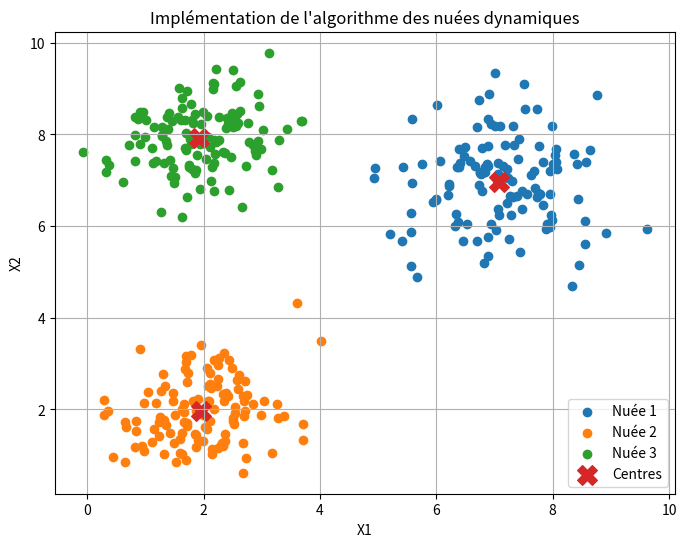
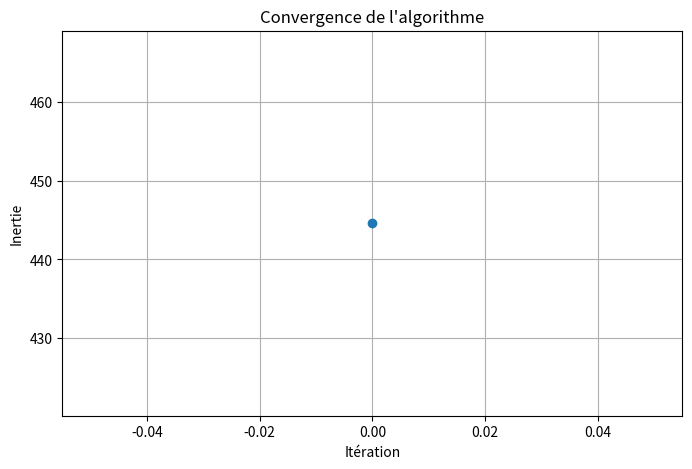

The script that saved these images, in order:
import numpy as np
import matplotlib.pyplot as plt


def euclidean_distance(a, b):
    """Calcule la distance euclidienne entre deux vecteurs."""
    return np.sqrt(np.sum((a - b) ** 2))


class DynamicClouds:
    """Implémentation from scratch de l'algorithme des nuées dynamiques."""

    def __init__(self, n_clusters=3, max_iter=100, tol=1e-4, random_state=42):
        self.n_clusters = n_clusters
        self.max_iter = max_iter
        self.tol = tol
        self.random_state = random_state
        self.centers = None
        self.labels = None
        self.inertia_history = []

    def initialize_centers(self, X):
        rng = np.random.default_rng(self.random_state)
        indices = rng.choice(len(X), self.n_clusters, replace=False)
        self.centers = X[indices].copy()

    def assign_clusters(self, X):
        distances = np.array([
            [euclidean_distance(x, center) for center in self.centers]
            for x in X
        ])
        return np.argmin(distances, axis=1)

    def update_centers(self, X, labels):
        new_centers = np.zeros_like(self.centers)

        for k in range(self.n_clusters):
            points = X[labels == k]

            if len(points) == 0:
                # Réinitialisation d'un nuage vide avec un point aléatoire
                rng = np.random.default_rng(self.random_state + k)
                new_centers[k] = X[rng.integers(len(X))]
            else:
                new_centers[k] = np.mean(points, axis=0)

        return new_centers

    def compute_inertia(self, X, labels):
        total = 0.0
        for k in range(self.n_clusters):
            points = X[labels == k]
            if len(points) > 0:
                total += np.sum((points - self.centers[k]) ** 2)
        return total

    def fit(self, X):
        self.initialize_centers(X)

        for _ in range(self.max_iter):
            labels = self.assign_clusters(X)
            new_centers = self.update_centers(X, labels)

            self.centers = new_centers
            inertia = self.compute_inertia(X, labels)
            self.inertia_history.append(inertia)

            if self.labels is not None and np.array_equal(labels, self.labels):
                self.labels = labels
                break

            if np.max(np.linalg.norm(new_centers - self.centers, axis=1)) < self.tol:
                self.labels = labels
                break

            self.labels = labels

        return self


def generate_data(random_state=42):
    """Génère trois nuages de points 2D pour l'expérimentation."""
    rng = np.random.default_rng(random_state)

    cloud1 = rng.normal(loc=[2, 2], scale=0.8, size=(120, 2))
    cloud2 = rng.normal(loc=[7, 7], scale=0.9, size=(120, 2))
    cloud3 = rng.normal(loc=[2, 8], scale=0.7, size=(120, 2))

    return np.vstack([cloud1, cloud2, cloud3])


if __name__ == "__main__":
    X = generate_data()

    model = DynamicClouds(
        n_clusters=3,
        max_iter=100,
        tol=1e-4,
        random_state=42
    )

    model.fit(X)

    print("Centres finaux :")
    print(model.centers)

    print("\nNombre d'itérations :", len(model.inertia_history))

    # Représentation des nuées finales
    plt.figure(figsize=(8, 6))
    for k in range(model.n_clusters):
        points = X[model.labels == k]
        plt.scatter(points[:, 0], points[:, 1], label=f"Nuée {k + 1}")

    plt.scatter(
        model.centers[:, 0],
        model.centers[:, 1],
        marker="X",
        s=200,
        label="Centres"
    )

    plt.title("Implémentation de l'algorithme des nuées dynamiques")
    plt.xlabel("X1")
    plt.ylabel("X2")
    plt.legend()
    plt.grid(True)
    plt.savefig("clusters.png", dpi=300, bbox_inches="tight")
    plt.show()

    # Courbe de convergence
    plt.figure(figsize=(8, 5))
    plt.plot(model.inertia_history, marker="o")
    plt.title("Convergence de l'algorithme")
    plt.xlabel("Itération")
    plt.ylabel("Inertie")
    plt.grid(True)
    plt.savefig("convergence.png", dpi=300, bbox_inches="tight")
    plt.show()
